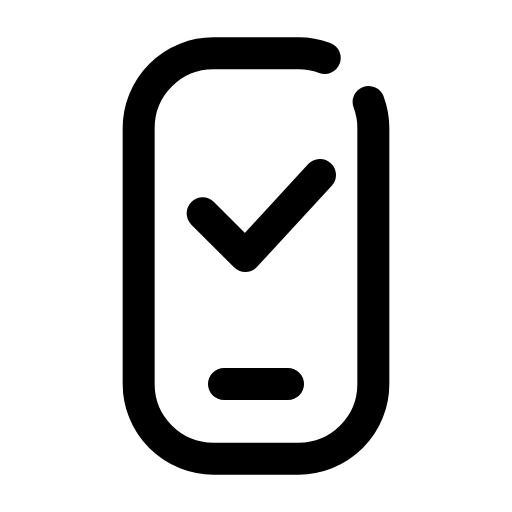
t = 0.00 s
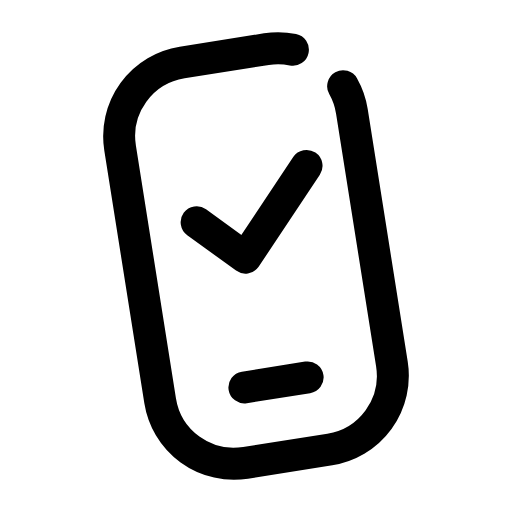
t = 0.09 s
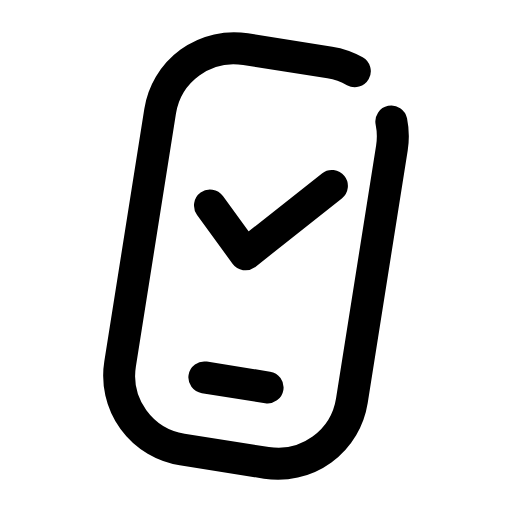
t = 0.21 s
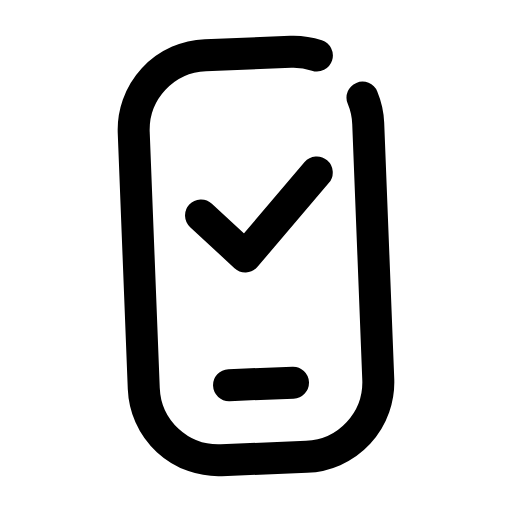
t = 0.30 s
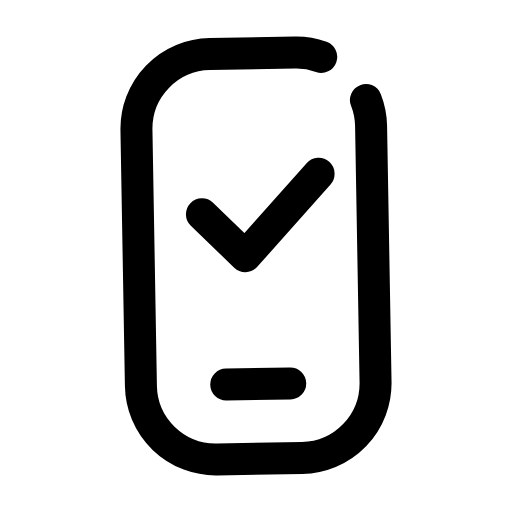
t = 0.39 s
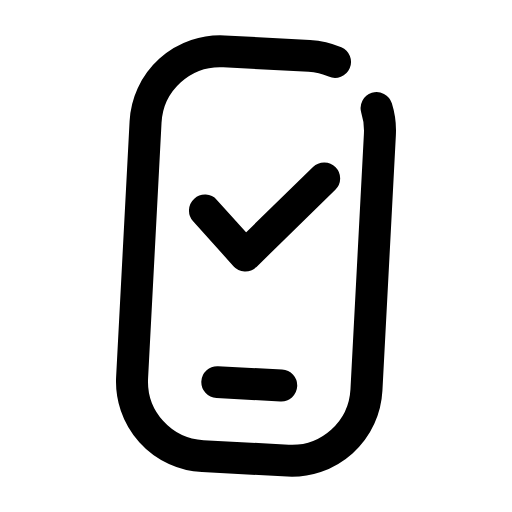
t = 0.49 s

The animated SVG that drew these frames (rendered in a browser with its animation timeline set to each time). Animation: 1 CSS @keyframes rule; one cycle of 0.60 s, repeats indefinitely.

<svg xmlns="http://www.w3.org/2000/svg" viewBox="0 0 24 24" width="24" height="24" class="rd-a-smartphone-check" data-rd-animate="hover"><style>.rd-a-smartphone-check{overflow:visible}.rd-a-smartphone-check *{transform-box:view-box}.rd-a-smartphone-check .a{transform-origin:12px 12px}@media (prefers-reduced-motion:no-preference){.rd-a-smartphone-check[data-rd-animate="hover"]:hover .a,:hover>.rd-a-smartphone-check[data-rd-animate="parent"] .a,.rd-a-smartphone-check[data-rd-animate="play"] .a,.rd-a-smartphone-check[data-rd-animate="loop"] .a{animation:rd-smartphone-check-m calc(0.6s*var(--rd-speed,1)) linear}.rd-a-smartphone-check[data-rd-animate="loop"] *{animation-iteration-count:infinite!important}@keyframes rd-smartphone-check-m{0%,100%{rotate:0deg}15%{rotate:-9deg}35%{rotate:9deg}55%{rotate:-6deg}75%{rotate:4deg}}}</style><g fill="none" stroke="currentColor" stroke-linecap="round" stroke-linejoin="round" stroke-width="1.5"><g class="a"><path d="M17.28 4.78A3.5 3.5 0 0 1 17.5 6V18A3.5 3.5 0 0 1 14 21.5H10A3.5 3.5 0 0 1 6.5 18V6A3.5 3.5 0 0 1 10 2.5H14A3.5 3.5 0 0 1 15.22 2.72"/><path d="M10.5 18h3"/><path d="M9.5 10l2 2 3.5-3.8"/></g></g></svg>
